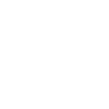
t = 0.00 s
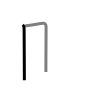
t = 1.50 s
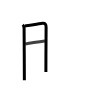
t = 2.75 s
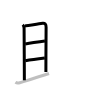
t = 4.25 s
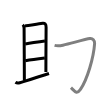
t = 5.50 s
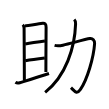
t = 7.00 s

The animated SVG that drew these frames (rendered in a browser with its animation timeline set to each time). Animation: 7 SMIL elements (animate=7); one cycle of 7.00 s.

<svg width="109px" height="109px" viewBox="0 0 px 109px" xmlns="http://www.w3.org/2000/svg" xmlns:xlink="http://www.w3.org/1999/xlink" xml:space="preserve" version="1.1"  baseProfile="full">
<path d="M22.75,24.79c0.8,0.8,1.35,2.21,1.35,3.6c0,0.87,0.31,49.89,0.26,51.79" style="fill:none;stroke:black;stroke-width:3;opacity:0">
  <animate attributeType="CSS" attributeName="opacity" from="0" to="1" begin="0s" dur="1s" repeatCount="Indefinite" fill="freeze" />
</path>
<path d="M24.93,26.01c1.68-0.09,16.6-2.56,17.85-2.68c2.09-0.2,3.34,0.8,3.32,3.98c-0.01,1.23-0.21,28.32-0.21,44.81" style="fill:none;stroke:black;stroke-width:3;opacity:0">
  <animate attributeType="CSS" attributeName="opacity" from="0" to="1" begin="1s" dur="1s" repeatCount="Indefinite" fill="freeze" />
</path>
<path d="M25.24,43.99c9.51-1.49,12.26-2.24,19.68-3.09" style="fill:none;stroke:black;stroke-width:3;opacity:0">
  <animate attributeType="CSS" attributeName="opacity" from="0" to="1" begin="2s" dur="1s" repeatCount="Indefinite" fill="freeze" />
</path>
<path d="M25.33,60.72c6.17-1.22,12.17-1.97,19.48-2.79" style="fill:none;stroke:black;stroke-width:3;opacity:0">
  <animate attributeType="CSS" attributeName="opacity" from="0" to="1" begin="3s" dur="1s" repeatCount="Indefinite" fill="freeze" />
</path>
<path d="M15.44,82.34c1.01,0.69,2.25,1.04,4.29,0.41c5.64-1.75,19.64-6,29.27-9.25" style="fill:none;stroke:black;stroke-width:3;opacity:0">
  <animate attributeType="CSS" attributeName="opacity" from="0" to="1" begin="4s" dur="1s" repeatCount="Indefinite" fill="freeze" />
</path>
<path d="M54.58,45.41c2.8,0.72,5.63,0.42,8.35-0.23c9.06-2.15,22.83-5.97,26.95-6.62c2.83-0.44,4.94,1.99,4.73,5.1c-0.98,14.21-7.48,35.96-14.17,45.73c-3.84,5.61-5.68,1.86-9.46-1.67" style="fill:none;stroke:black;stroke-width:3;opacity:0">
  <animate attributeType="CSS" attributeName="opacity" from="0" to="1" begin="5s" dur="1s" repeatCount="Indefinite" fill="freeze" />
</path>
<path d="M74.23,19.55c1.05,1.05,1.41,2.7,1.36,4.3c-0.71,23.28-9.46,51.91-30.46,68.46" style="fill:none;stroke:black;stroke-width:3;opacity:0">
  <animate attributeType="CSS" attributeName="opacity" from="0" to="1" begin="6s" dur="1s" repeatCount="Indefinite" fill="freeze" />
</path>
</svg>
